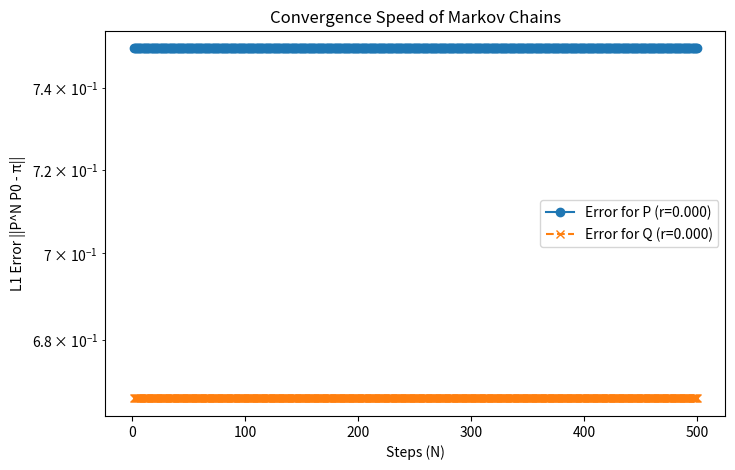

This figure's Python source:
import numpy as np
import matplotlib.pyplot as plt
from scipy.optimize import curve_fit

# Define transition matrices P and Q
P = np.array([
    [0.9, 0.1],
    [0.7, 0.3]
])

Q = np.array([
    [0.95, 0.05],
    [0.01, 0.99]
])

# Initial state distribution
P0 = np.array([0.5, 0.5])

# Function to compute stationary distribution
def compute_stationary_distribution(P):
    eigvals, eigvecs = np.linalg.eig(P.T)  # Eigen decomposition
    stationary = eigvecs[:, np.isclose(eigvals, 1)]  # Get eigenvector for eigenvalue 1
    stationary = stationary[:, 0].real
    stationary /= stationary.sum()  # Normalize
    return stationary

# Compute stationary distributions
pi_P = compute_stationary_distribution(P)
pi_Q = compute_stationary_distribution(Q)

# Function to compute error over steps
def compute_error_decay(P, P0, pi, max_steps=1000):
    errors = []
    for N in range(1, max_steps + 1):
        PN_P0 = np.linalg.matrix_power(P, N) @ P0  # Compute P^N * P0
        error = np.sum(np.abs(PN_P0 - pi))  # Compute L1 norm
        errors.append(error)
    return np.array(errors)

# Measure error decay
max_steps = 500
errors_P = compute_error_decay(P, P0, pi_P, max_steps)
errors_Q = compute_error_decay(Q, P0, pi_Q, max_steps)

# Function to fit exponential decay
def exp_decay(N, A, r):
    return A * np.exp(-r * N)

# Fit error curves to extract convergence rate
N_vals = np.arange(1, max_steps + 1)
popt_P, _ = curve_fit(exp_decay, N_vals, errors_P, p0=(1, 0.1))  # Fit for P
popt_Q, _ = curve_fit(exp_decay, N_vals, errors_Q, p0=(1, 0.1))  # Fit for Q

r_P = popt_P[1]  # Decay rate for P
r_Q = popt_Q[1]  # Decay rate for Q

print(f"Convergence rate (r) for P: {1/abs(r_P)}")
print(f"Convergence rate (r) for Q: {1/abs(r_Q)}")

# Compute second-largest eigenvalues for speed comparison
eigenvalues_P = np.linalg.eigvals(P)
eigenvalues_Q = np.linalg.eigvals(Q)

lambda2_P = sorted(np.abs(eigenvalues_P))[-2]
lambda2_Q = sorted(np.abs(eigenvalues_Q))[-2]

speed_P = 1 - lambda2_P
speed_Q = 1 - lambda2_Q

print(f"Speed estimate for P (1 - |λ2|): {speed_P}")
print(f"Speed estimate for Q (1 - |λ2|): {speed_Q}")

# Plot error decay
plt.figure(figsize=(8, 5))
plt.plot(N_vals, errors_P, label=f"Error for P (r={r_P:.3f})", marker='o')
plt.plot(N_vals, errors_Q, label=f"Error for Q (r={r_Q:.3f})", marker='x', linestyle='--')
plt.xlabel("Steps (N)")
plt.ylabel("L1 Error ||P^N P0 - π||")
plt.yscale("log")  # Log scale for better visualization
plt.legend()
plt.title("Convergence Speed of Markov Chains")
plt.show()
